Run: headless pygame with SDL's dummy video driver; simulated clock (each Clock.tick advances the game by its frame time, no real sleeping); random seed 0; keys injected as events and as key.get_pressed() state; no mouse input.
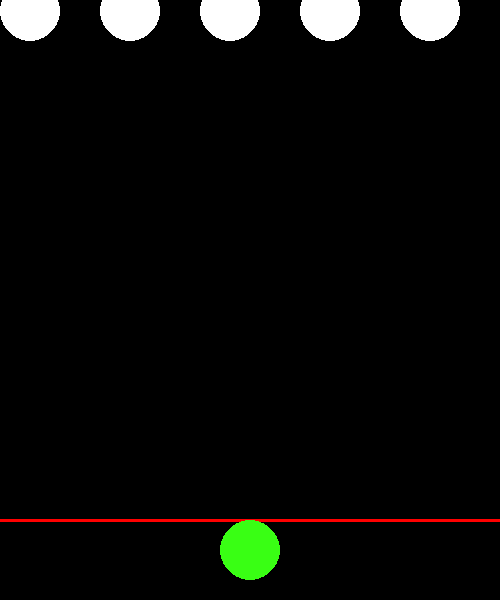
Frame 1 of 4 · flips 1–60 · no input
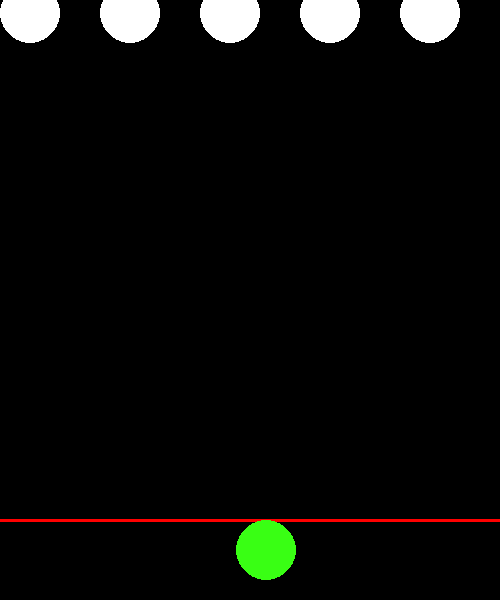
Frame 2 of 4 · flips 61–180 · tapped SPACE, RETURN · held RIGHT (→), D
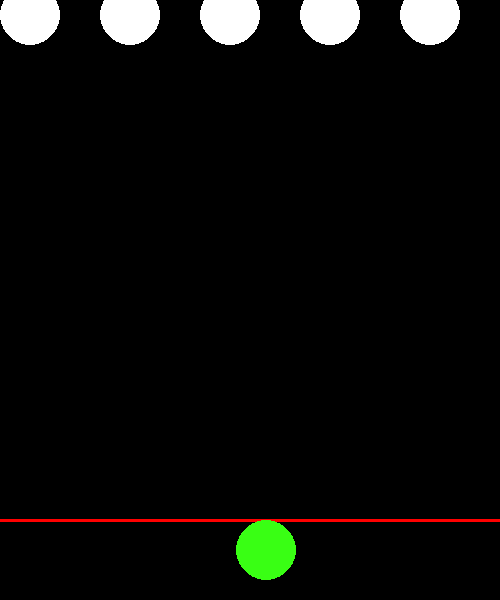
Frame 3 of 4 · flips 181–300 · held DOWN (↓), S
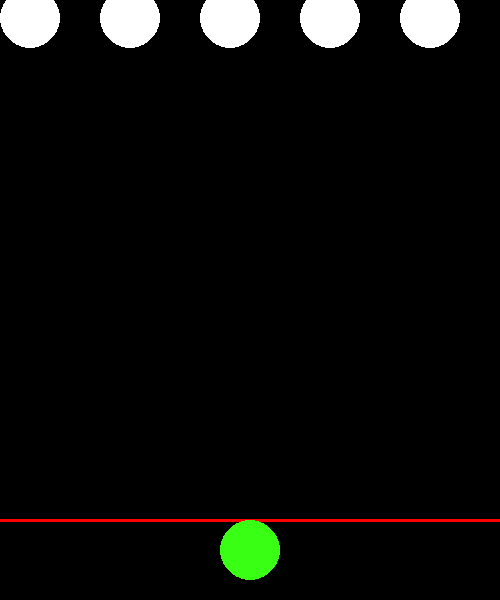
Frame 4 of 4 · flips 301–420 · held LEFT (←), A, UP (↑), W

The pygame program that drew these frames:

import pygame as pg
from pygame.locals import (K_LEFT, K_RIGHT, K_SPACE, KEYUP)
import math as m

pg.init()

(bredde, hoyde) = (500, 600)
vindu = pg.display.set_mode([bredde, hoyde])

font = pg.font.SysFont("Calibri", 18)


class Spiller:
    def __init__(self):
        self.vindusobjekt = vindu
        self.farge = (57, 255, 20)
        (self.x, self.y) = (250, 550)
        self.radius = 30
        self.xFart = 0.14
        self.kan_skyte = True  # Variabel for å kontrollere om spilleren kan skyte
        self.prosjektiler = []  # Liste for å lagre prosjektiler

    def tegn(self):
        """Metode for å tegne ballen"""
        pg.draw.circle(self.vindusobjekt, self.farge, (self.x, self.y), self.radius)

    def flytt(self, taster):
        if taster[K_LEFT] and (self.x - self.radius) > 0:
            self.x -= self.xFart
        if taster[K_RIGHT] and (self.x + self.radius) < self.vindusobjekt.get_width():
            self.x += self.xFart

    def skyt(self, taster):
        if taster[K_SPACE] and self.kan_skyte:
            prosjektil_x = self.x
            prosjektil_y = self.y - self.radius
            self.prosjektiler.append((prosjektil_x, prosjektil_y))
            self.kan_skyte = False  # Blokkerer ytterligere skyting

    def oppdater_prosjektiler(self): 
        for i in range(len(self.prosjektiler)):
            x, y = self.prosjektiler[i]
            pg.draw.circle(self.vindusobjekt, (255, 60, 0), (x, y), 5)
            self.prosjektiler[i] = (x, y - 1)  # Oppdaterer posisjonen
    
    
# Gjøre alleHindringer elementer til objekter fra en egen klasse så jeg kan kopiere finn avstand funksjonen               
        

class Hindringer:
    def __init__(self):
        self.vindusobjekt = vindu
        self.farge = (255, 255, 255)
        self.radius = 30
        self.yFart = 0.02
        self.antallTruffet = 0
        self.y = 10
        self.alleHindringer = []
        

    def spawn(self):
        antall = 5
        avstand = self.vindusobjekt.get_width() / antall
        for i in range(5):
            hindring_y = i * 150
            for j in range(antall):
                if i % 2 == 0:
                    hindring_x = j * avstand + self.radius
                    pg.draw.circle(self.vindusobjekt, self.farge, (hindring_x, (self.y - hindring_y)), self.radius)
                    self.alleHindringer.append([hindring_x, hindring_y])
                else:
                    hindring_x = j * avstand + (self.radius * 2)
                    pg.draw.circle(self.vindusobjekt, self.farge, (hindring_x, (self.y - hindring_y)), self.radius)
                    self.alleHindringer.append([hindring_x, hindring_y])
    
    def beveg(self):
        self.y += self.yFart
    
   


spiller1 = Spiller()
hindringer1 = Hindringer()

fortsett = True
while fortsett:
    for event in pg.event.get():
        if event.type == pg.QUIT:
            fortsett = False
        elif event.type == KEYUP:
            if event.key == K_SPACE:
                spiller1.skyt(pg.key.get_pressed())
                spiller1.kan_skyte = True  # Tillater ny skyting

    vindu.fill((0, 0, 0))
    dod_linje = 520
    pg.draw.line(vindu, (255, 0, 0), (0, dod_linje), (bredde, dod_linje), 3)

    trykkede_taster = pg.key.get_pressed()

    spiller1.tegn()
    spiller1.flytt(trykkede_taster)  # Lar spiller flytte skipet
    spiller1.skyt(trykkede_taster)  
    spiller1.oppdater_prosjektiler() 
    
      


    hindringer1.spawn()
    hindringer1.beveg()

    if hindringer1.y >= dod_linje - hindringer1.radius:
        spiller1.xFart = 0
        hindringer1.yFart = 0
        avslutt_tekst = font.render("Game over!", True, (255, 255, 255))
        vindu.blit(avslutt_tekst, (215, 230))

    pg.display.flip()

pg.quit()
